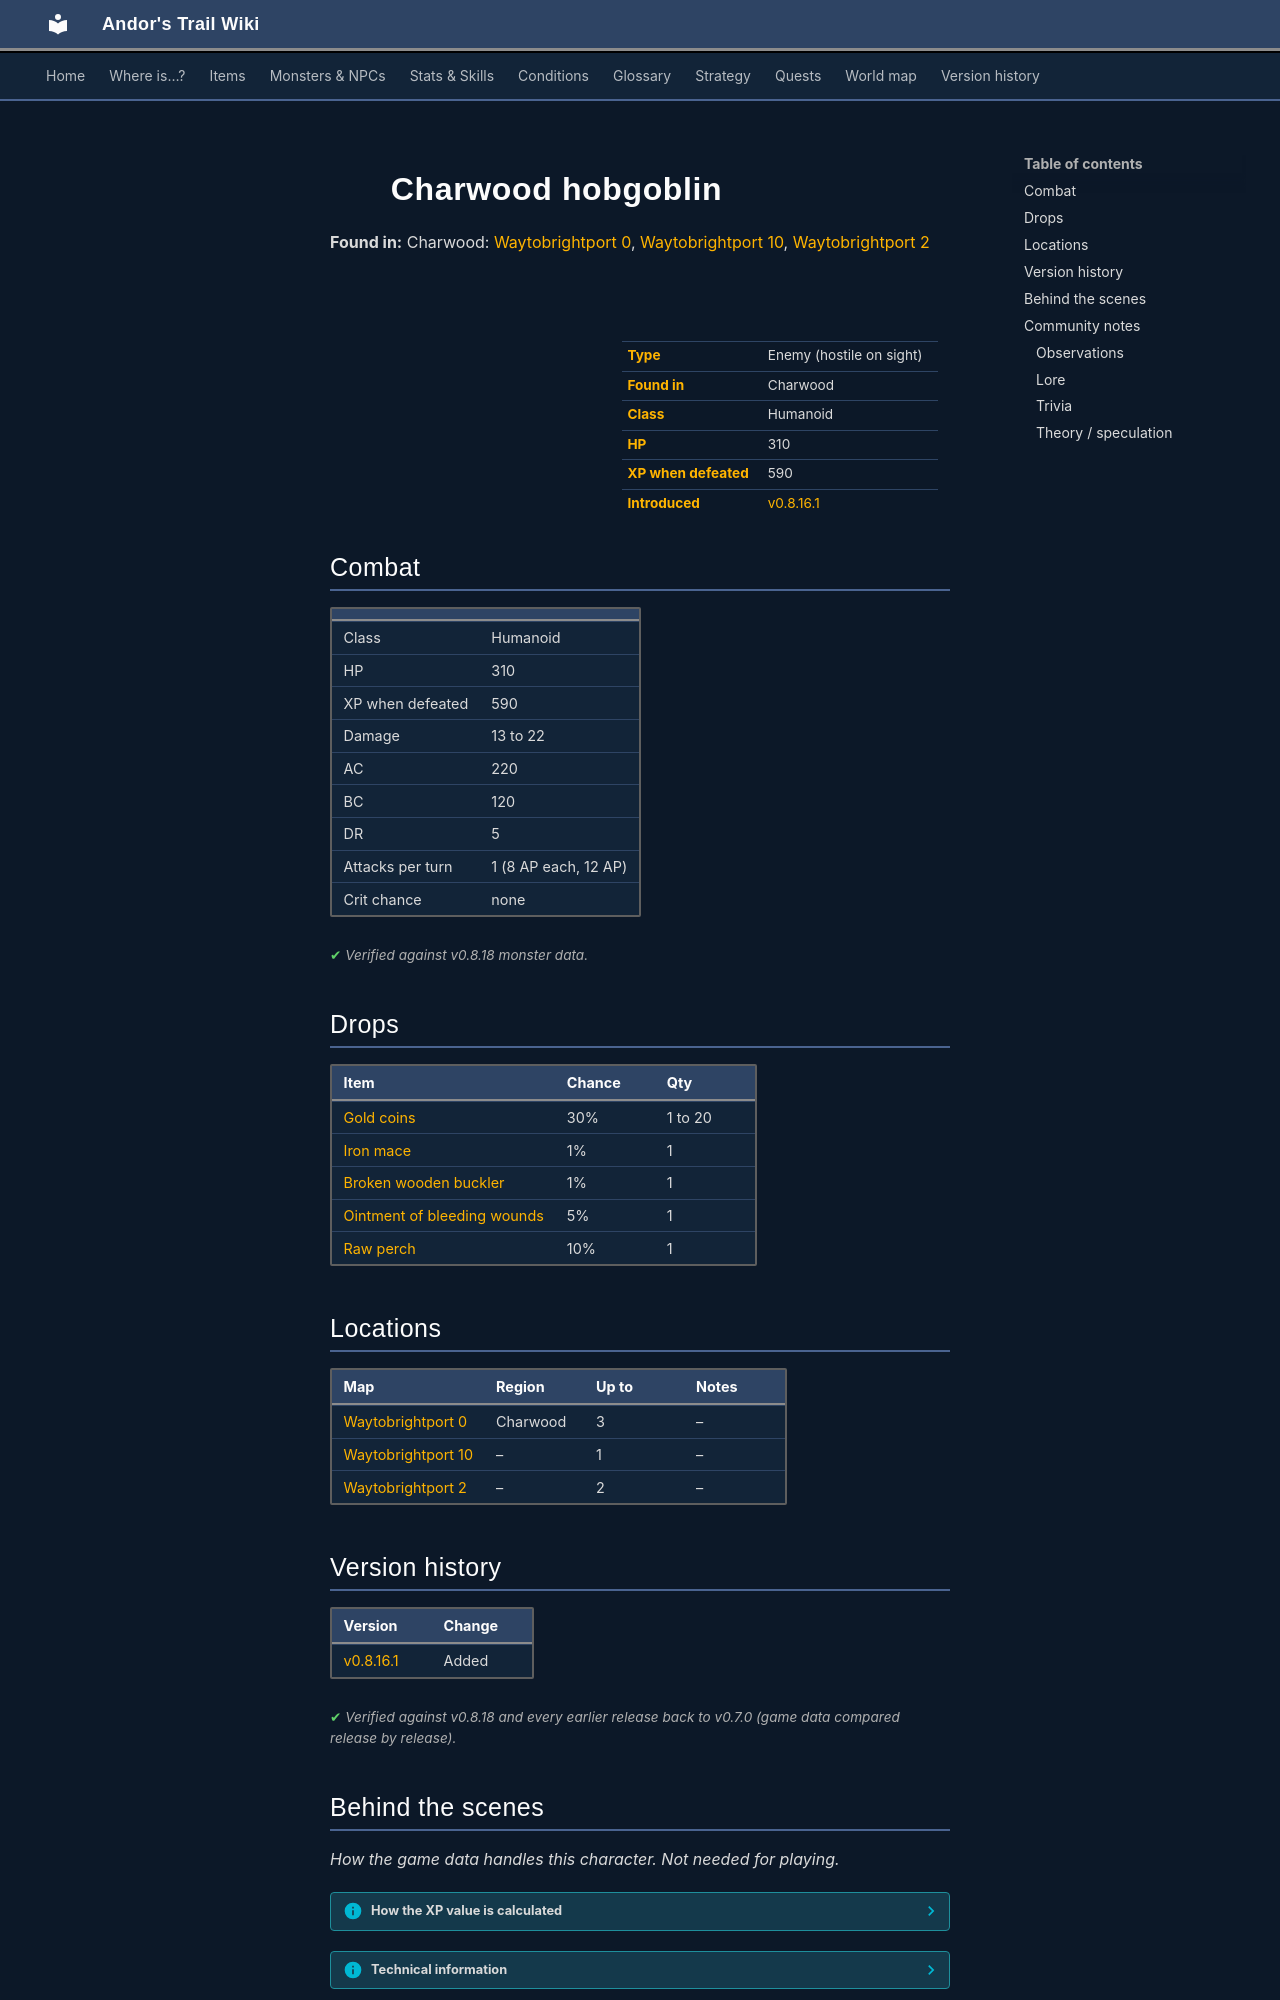

repository: asdfghjkl628/Andor-s-Trail-Wikiiii · page: monsters/brightport_goblin2/index.html · generator: mkdocs

---
description: "Charwood hobgoblin is an enemy in Andor's Trail (humanoid) with 310 HP, worth 590 XP, found in Charwood. Drops: Gold coins, Iron mace, Broken wooden buckler, Ointment of bleeding wounds."
---

# ![](../assets/icons/monsters/monsters_newb_1_92.png){ .sprite } Charwood hobgoblin

**Found in:** Charwood: [Waytobrightport 0](../maps/waytobrightport0.md), [Waytobrightport 10](../maps/waytobrightport10.md), [Waytobrightport 2](../maps/waytobrightport2.md)

<div class="infobox" markdown>

<p class="ib-img"><img class="sprite" src="../../assets/icons/monsters/monsters_newb_1_92.png" alt=""></p>

| | |
|---|---|
| **Type** | Enemy (hostile on sight) |
| **Found in** | Charwood |
| **Class** | Humanoid |
| **HP** | 310 |
| **XP when defeated** | 590 |
| **Introduced** | [v0.8.16.1](../versions/0.8.16.1.md) |

</div>

## Combat

| | |
|---|---|
| Class | Humanoid |
| HP | 310 |
| XP when defeated | 590 |
| Damage | 13 to 22 |
| AC | 220 |
| BC | 120 |
| DR | 5 |
| Attacks per turn | 1 (8 AP each, 12 AP) |
| Crit chance | none |


<p class="verified">Verified against v0.8.18 monster data.</p>

## Drops

| Item | Chance | Qty |
|---|---|---|
| [Gold coins](../items/gold.md) | 30% | 1 to 20 |
| [Iron mace](../items/mace_iron.md) | 1% | 1 |
| [Broken wooden buckler](../items/broken_buckler.md) | 1% | 1 |
| [Ointment of bleeding wounds](../items/pot_bleeding_ointment.md) | 5% | 1 |
| [Raw perch](../items/rawperch.md) | 10% | 1 |

## Locations

| Map | Region | Up to | Notes |
|---|---|---|---|
| [Waytobrightport 0](../maps/waytobrightport0.md) | Charwood | 3 | – |
| [Waytobrightport 10](../maps/waytobrightport10.md) | – | 1 | – |
| [Waytobrightport 2](../maps/waytobrightport2.md) | – | 2 | – |


## Version history

| Version | Change |
|---|---|
| [v0.8.16.1](../versions/0.8.16.1.md) | Added |

<p class="verified">Verified against v0.8.18 and every earlier release back to v0.7.0 (game data compared release by release).</p>


## Behind the scenes

*How the game data handles this character. Not needed for playing.*

??? info "How the XP value is calculated"

    The game computes each enemy's experience value when it loads the data (`MonsterTypeParser.java`):

    XP = ⌈(attacks per turn × attack chance × average damage × (1 + critical skill × critical multiplier) × 3 + HP × (1 + block chance) + 9 × damage resistance) × 0.7⌉

    Percentages are used as fractions (e.g. 60% = 0.6). Enemies whose attacks inflict a condition are worth 50 XP more. The More Exp skill adds a percentage on top.

??? info "Technical information"

    | | |
    |---|---|
    | Entry ID | `brightport_goblin2` |
    | Type (wiki) | Enemy |
    | Spawn group | `brightport_goblin2` |
    | Loot table | `charwdg` |
    | Conversation | – |
    | Faction | – |
    | Movement | none |
    | Icon | `monsters_newb_1:92` |
    | Defined in | `res/raw/monsterlist_brightport.json` |

    Raw data:

    ```json
    {
     "id": "brightport_goblin2",
     "name": "Charwood hobgoblin",
     "iconID": "monsters_newb_1:92",
     "maxHP": 310,
     "maxAP": 12,
     "monsterClass": "humanoid",
     "movementAggressionType": "none",
     "attackDamage": {
      "min": 13,
      "max": 22
     },
     "droplistID": "charwdg",
     "attackCost": 8,
     "attackChance": 220,
     "blockChance": 120,
     "damageResistance": 5
    }
    ```


## Community notes

<small>Written by players, not generated from game data. **Observations**: what players notice in-game · **Lore**: the in-world story · **Trivia**: real-world facts, references, development history · **Theory / speculation**: unconfirmed ideas; may just be unfinished content</small>

### Observations

*No notes yet. Contributions are welcome: [add a note](https://github.com/asdfghjkl628/Andor-s-Trail-Wikiiii/new/main/notes/monsters?filename=brightport_goblin2.md&value=%23%23%20Observations%0A%0A%3C%21--%20what%20players%20notice%20in-game%20--%3E%0A%0A%23%23%20Lore%0A%0A%3C%21--%20the%20in-world%20story%20--%3E%0A%0A%23%23%20Trivia%0A%0A%3C%21--%20real-world%20facts%2C%20references%2C%20development%20history%20--%3E%0A%0A%23%23%20Theory%20/%20speculation%0A%0A%3C%21--%20unconfirmed%20ideas%3B%20may%20just%20be%20unfinished%20content%20--%3E%0A).*
